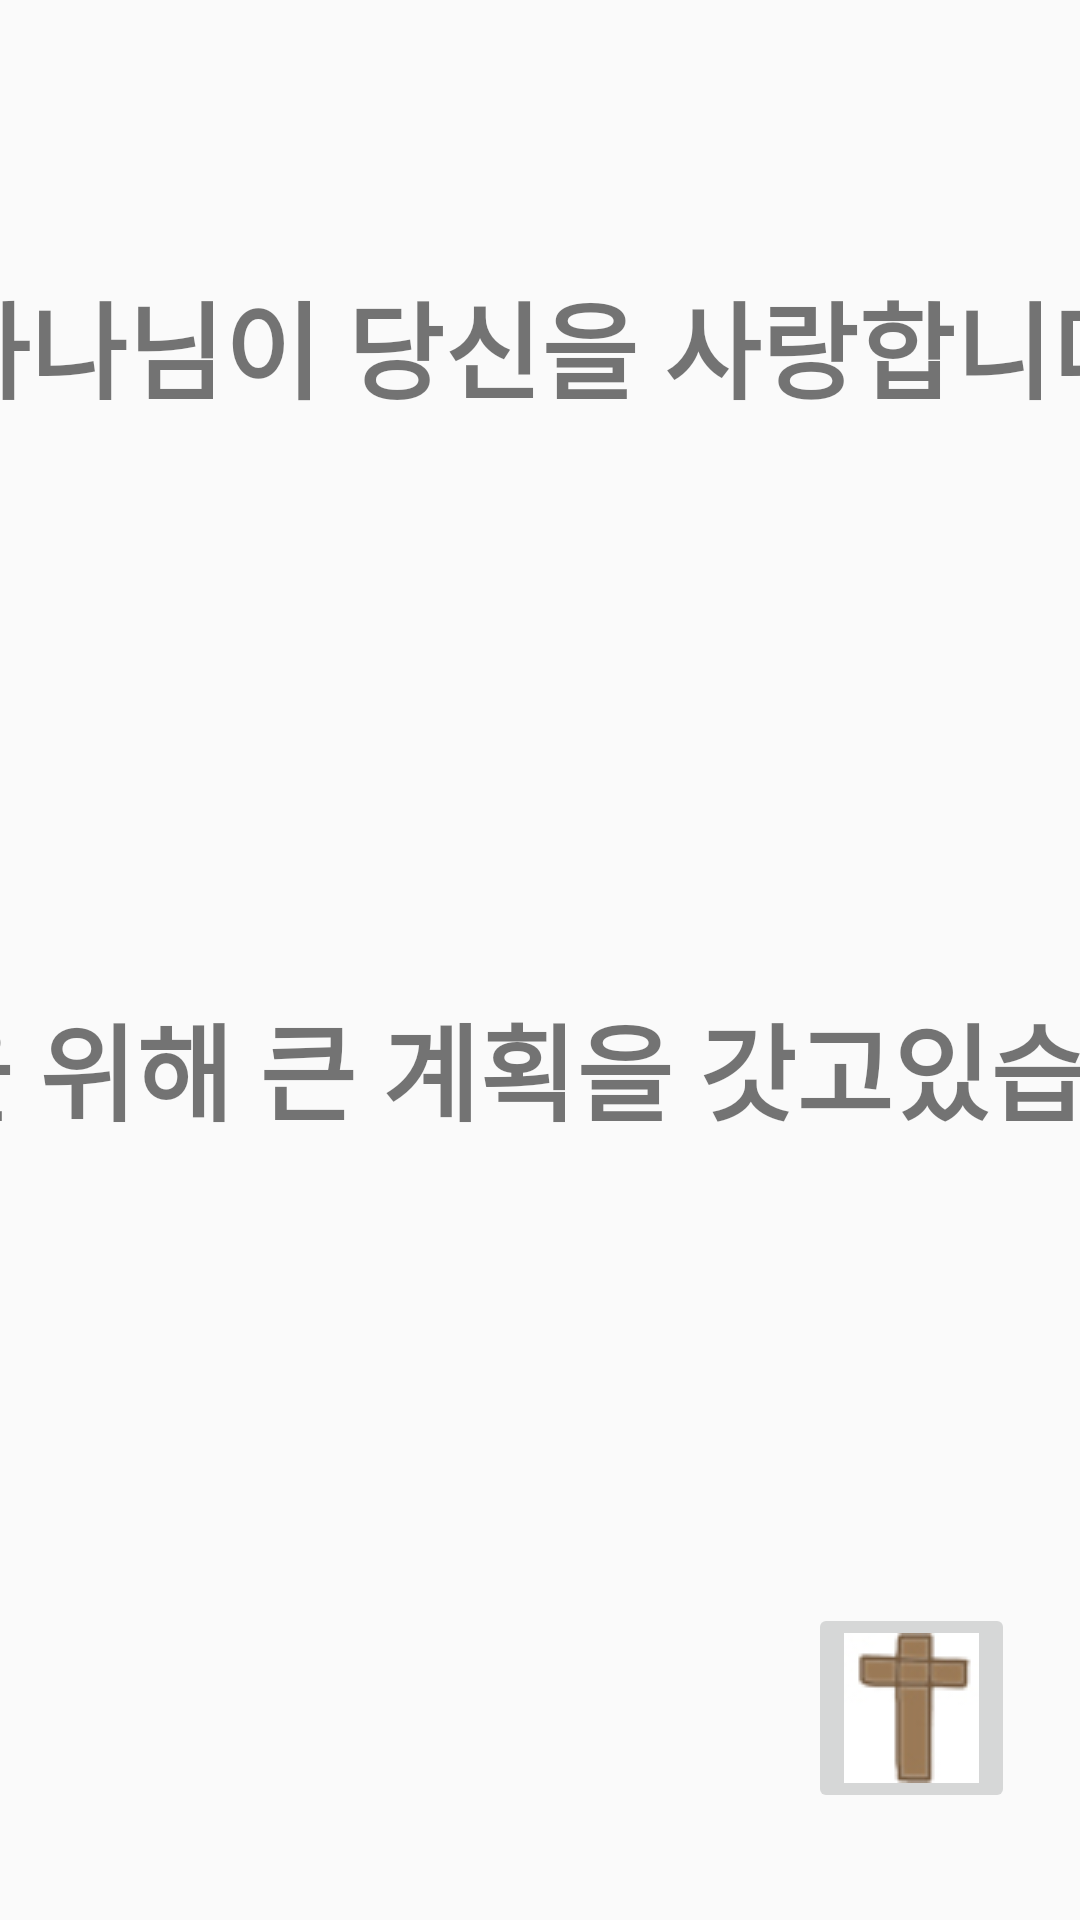

The Android layout XML behind this screen, and the referenced resources:
<!-- AndroidManifest.xml: application theme AppTheme -->
<!-- res/layout/activity_korean6.xml -->
<?xml version="1.0" encoding="utf-8"?>
<android.support.constraint.ConstraintLayout xmlns:android="http://schemas.android.com/apk/res/android"
    xmlns:app="http://schemas.android.com/apk/res-auto"
    xmlns:tools="http://schemas.android.com/tools"
    android:layout_width="match_parent"
    android:layout_height="match_parent"
    tools:context=".Korean6">

    <TextView
        android:id="@+id/last"
        android:layout_width="450dp"
        android:layout_height="85dp"
        android:layout_marginBottom="8dp"
        android:layout_marginEnd="8dp"
        android:layout_marginLeft="8dp"
        android:layout_marginRight="8dp"
        android:layout_marginStart="8dp"
        android:layout_marginTop="8dp"
        android:gravity="center"
        android:text="하나님이 당신을 사랑합니다"
        android:textSize="35sp"
        android:textStyle="bold"
        app:layout_constraintBottom_toBottomOf="parent"
        app:layout_constraintEnd_toEndOf="parent"
        app:layout_constraintHorizontal_bias="0.502"
        app:layout_constraintStart_toStartOf="parent"
        app:layout_constraintTop_toTopOf="parent"
        app:layout_constraintVertical_bias="0.12" />

    <ImageButton
        android:id="@+id/cross4"
        android:layout_width="wrap_content"
        android:layout_height="wrap_content"
        android:layout_marginBottom="8dp"
        android:layout_marginEnd="8dp"
        android:layout_marginLeft="8dp"
        android:layout_marginRight="8dp"
        android:layout_marginStart="8dp"
        android:layout_marginTop="8dp"
        app:layout_constraintBottom_toBottomOf="parent"
        app:layout_constraintEnd_toEndOf="parent"
        app:layout_constraintHorizontal_bias="0.95"
        app:layout_constraintStart_toStartOf="parent"
        app:layout_constraintTop_toTopOf="parent"
        app:layout_constraintVertical_bias="0.95"
        app:srcCompat="@drawable/cross" />

    <TextView
        android:id="@+id/last2"
        android:layout_width="544dp"
        android:layout_height="70dp"
        android:layout_marginBottom="8dp"
        android:layout_marginEnd="8dp"
        android:layout_marginLeft="8dp"
        android:layout_marginRight="8dp"
        android:layout_marginStart="8dp"
        android:layout_marginTop="8dp"
        android:text="당신을 위해 큰 계획을 갓고있습니다 "
        android:textSize="35sp"
        android:textStyle="bold"
        app:layout_constraintBottom_toBottomOf="parent"
        app:layout_constraintEnd_toEndOf="parent"
        app:layout_constraintHorizontal_bias="0.505"
        app:layout_constraintStart_toStartOf="parent"
        app:layout_constraintTop_toTopOf="parent"
        app:layout_constraintVertical_bias="0.582" />
</android.support.constraint.ConstraintLayout>
<!-- resources referenced by this layout -->
<resources>
  <!-- drawable cross: jpg bitmap (drawable, 13875 bytes) -->
  <style name="AppTheme" parent="Theme.AppCompat.Light.NoActionBar">
          
          <item name="colorPrimary">@color/colorPrimary</item>
          <item name="colorPrimaryDark">@color/colorPrimaryDark</item>
          <item name="colorAccent">@color/colorAccent</item>
      </style>
  <!-- not gathered from this repository: default colours our renderer supplied (Android Studio template values) -->
  <color name="colorPrimary">#FF6200EE</color>
  <color name="colorPrimaryDark">#FF3700B3</color>
  <color name="colorAccent">#FF03DAC5</color>
</resources>
